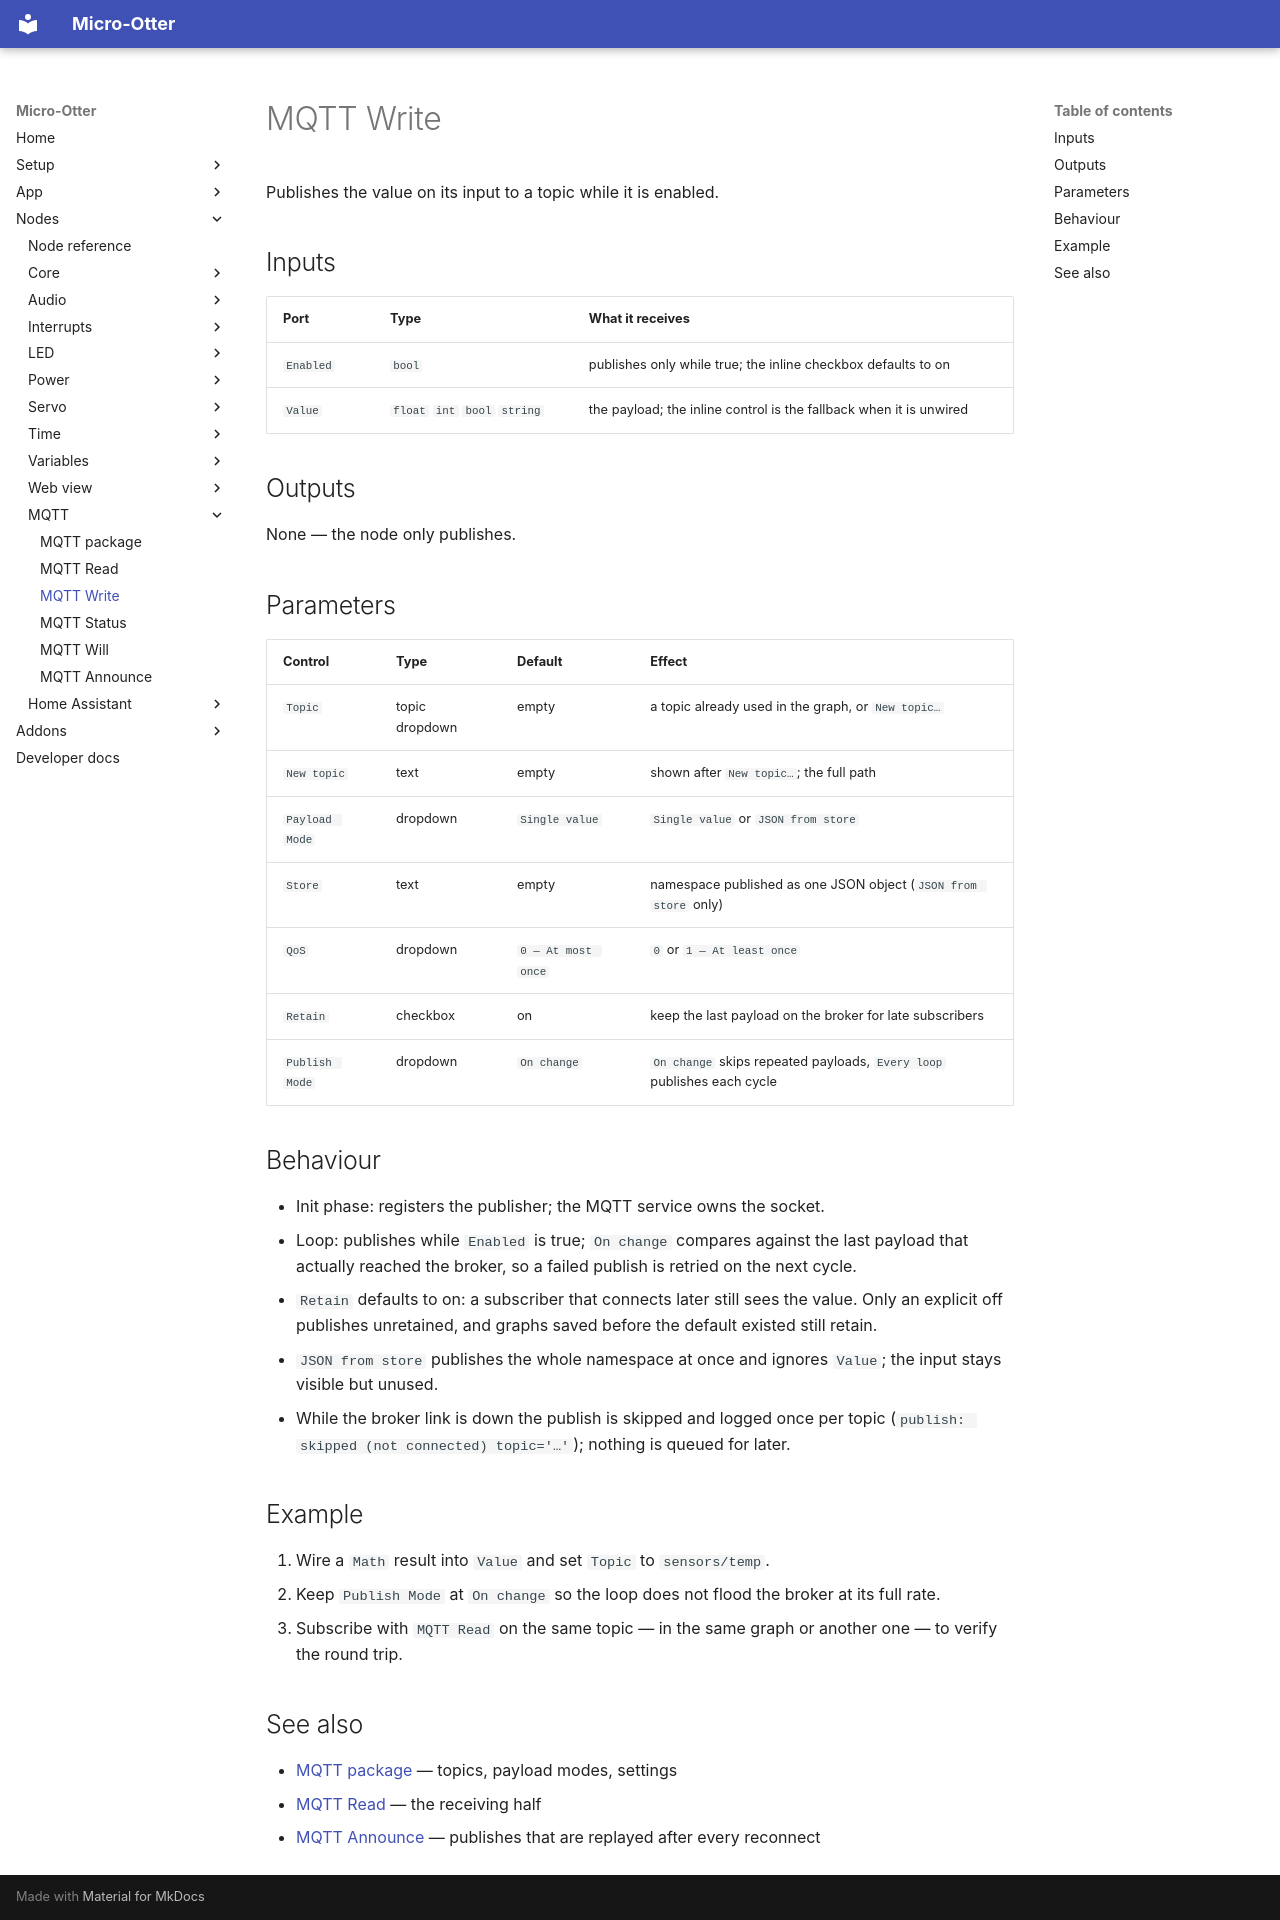

repository: dodeka12/micro-otter · page: nodes/mqtt/mqtt-write/index.html · generator: mkdocs

# MQTT Write

Publishes the value on its input to a topic while it is enabled.

## Inputs

| Port | Type | What it receives |
|---|---|---|
| `Enabled` | `bool` | publishes only while true; the inline checkbox defaults to on |
| `Value` | `float` `int` `bool` `string` | the payload; the inline control is the fallback when it is unwired |

## Outputs

None — the node only publishes.

## Parameters

| Control | Type | Default | Effect |
|---|---|---|---|
| `Topic` | topic dropdown | empty | a topic already used in the graph, or `New topic…` |
| `New topic` | text | empty | shown after `New topic…`; the full path |
| `Payload Mode` | dropdown | `Single value` | `Single value` or `JSON from store` |
| `Store` | text | empty | namespace published as one JSON object (`JSON from store` only) |
| `QoS` | dropdown | `0 — At most once` | `0` or `1 — At least once` |
| `Retain` | checkbox | on | keep the last payload on the broker for late subscribers |
| `Publish Mode` | dropdown | `On change` | `On change` skips repeated payloads, `Every loop` publishes each cycle |

## Behaviour

- Init phase: registers the publisher; the MQTT service owns the socket.
- Loop: publishes while `Enabled` is true; `On change` compares against the last payload that
  actually reached the broker, so a failed publish is retried on the next cycle.
- `Retain` defaults to on: a subscriber that connects later still sees the value. Only an explicit
  off publishes unretained, and graphs saved before the default existed still retain.
- `JSON from store` publishes the whole namespace at once and ignores `Value`; the input stays
  visible but unused.
- While the broker link is down the publish is skipped and logged once per topic
  (`publish: skipped (not connected) topic='…'`); nothing is queued for later.

## Example

1. Wire a `Math` result into `Value` and set `Topic` to `sensors/temp`.
2. Keep `Publish Mode` at `On change` so the loop does not flood the broker at its full rate.
3. Subscribe with `MQTT Read` on the same topic — in the same graph or another one — to verify the
   round trip.

## See also

- [MQTT package](index.md) — topics, payload modes, settings
- [MQTT Read](mqtt-read.md) — the receiving half
- [MQTT Announce](mqtt-announce.md) — publishes that are replayed after every reconnect
